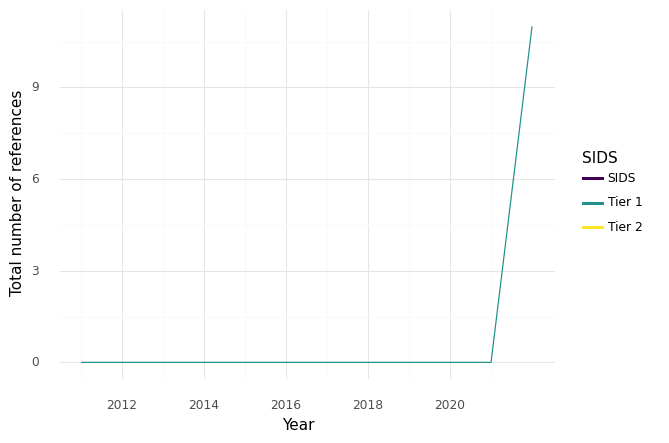

The file beside this chart, header and first rows:
, SIDS, Year, intersection, climate, health, sum
0, Tier 1, 2011, 0.0, 3.0, 12.0, 15.0
1, Tier 1, 2012, 0.0, 18.0, 72.0, 90.0
2, Tier 1, 2015, 0.0, 0.0, 0.0, 0.0
3, Tier 1, 2016, 0.0, 0.0, 0.0, 0.0
4, Tier 1, 2017, 0.0, 0.0, 0.0, 0.0
5, Tier 1, 2020, 0.0, 3.0, 4.0, 7.0
6, Tier 1, 2021, 0.0, 2.0, 1.0, 3.0
7, Tier 1, 2022, 11.0, 22.0, 30.0, 63.0
